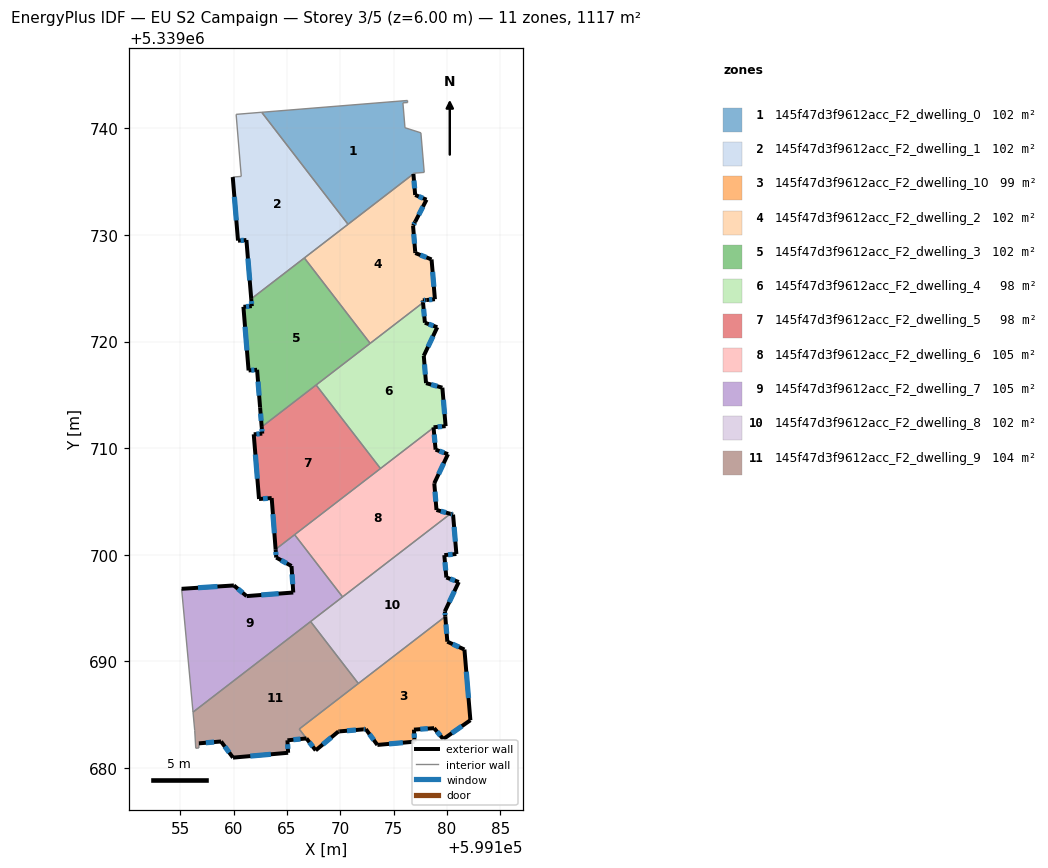
=== STOREY PLAN SPEC (per zone: floor XY polygon, exterior-wall plan segments, windows/doors) ===
zone 1: 145f47d3f9612acc_F2_dwelling_0  (101.7 m²)
  floor: (599176.32, 5339742.43) (599175.88, 5339742.40) (599176.07, 5339740.07) (599177.56, 5339739.59) (599177.87, 5339735.88) (599176.94, 5339735.80) (599176.85, 5339735.79) (599176.86, 5339735.73) (599170.73, 5339731.01) (599162.63, 5339741.52) (599176.30, 5339742.62)
  interior walls: 11
zone 2: 145f47d3f9612acc_F2_dwelling_1  (101.7 m²)
  floor: (599162.63, 5339741.52) (599170.73, 5339731.01) (599161.64, 5339724.01) (599161.19, 5339729.53) (599160.40, 5339729.47) (599160.40, 5339729.51) (599159.91, 5339735.44) (599160.71, 5339735.50) (599160.23, 5339741.32)
  exterior wall: (599161.19, 5339729.53) – (599161.64, 5339724.01)  [5.5 m]
    window: (599161.33, 5339727.80) – (599161.50, 5339725.74)  [2.3 m²]
  exterior wall: (599160.40, 5339729.47) – (599161.19, 5339729.53)  [0.8 m]
    window: (599160.65, 5339729.49) – (599160.94, 5339729.51)  [0.3 m²]
  exterior wall: (599160.40, 5339729.51) – (599160.40, 5339729.47)  [0.0 m]
  exterior wall: (599159.91, 5339735.44) – (599160.40, 5339729.51)  [5.9 m]
    window: (599160.06, 5339733.58) – (599160.25, 5339731.37)  [2.5 m²]
  interior walls: 6
zone 3: 145f47d3f9612acc_F2_dwelling_10  (99.2 m²)
  floor: (599179.85, 5339694.21) (599180.04, 5339691.85) (599181.65, 5339691.11) (599182.20, 5339684.48) (599179.66, 5339682.71) (599178.80, 5339683.74) (599176.91, 5339683.60) (599176.96, 5339682.47) (599173.48, 5339682.16) (599172.39, 5339683.64) (599172.17, 5339683.62) (599169.92, 5339683.43) (599169.82, 5339683.42) (599167.69, 5339681.65) (599166.15, 5339683.65)
  exterior wall: (599180.04, 5339691.85) – (599179.85, 5339694.21)  [2.4 m]
    window: (599179.98, 5339692.59) – (599179.91, 5339693.47)  [1.0 m²]
  exterior wall: (599181.65, 5339691.11) – (599180.04, 5339691.85)  [1.8 m]
    window: (599181.14, 5339691.34) – (599180.55, 5339691.62)  [0.7 m²]
  exterior wall: (599182.20, 5339684.48) – (599181.65, 5339691.11)  [6.7 m]
    window: (599182.03, 5339686.56) – (599181.82, 5339689.03)  [2.8 m²]
  exterior wall: (599179.66, 5339682.71) – (599182.20, 5339684.48)  [3.1 m]
    window: (599180.46, 5339683.26) – (599181.41, 5339683.93)  [1.3 m²]
  exterior wall: (599178.80, 5339683.74) – (599179.66, 5339682.71)  [1.3 m]
    window: (599179.07, 5339683.41) – (599179.39, 5339683.03)  [0.6 m²]
  exterior wall: (599176.91, 5339683.60) – (599178.80, 5339683.74)  [1.9 m]
    window: (599177.50, 5339683.64) – (599178.21, 5339683.69)  [0.8 m²]
  exterior wall: (599176.96, 5339682.47) – (599176.91, 5339683.60)  [1.1 m]
    window: (599176.95, 5339682.82) – (599176.93, 5339683.24)  [0.5 m²]
  exterior wall: (599173.48, 5339682.16) – (599176.96, 5339682.47)  [3.5 m]
    window: (599174.57, 5339682.26) – (599175.87, 5339682.37)  [1.5 m²]
  exterior wall: (599172.39, 5339683.64) – (599173.48, 5339682.16)  [1.8 m]
    window: (599172.73, 5339683.18) – (599173.14, 5339682.63)  [0.8 m²]
  exterior wall: (599172.17, 5339683.62) – (599172.39, 5339683.64)  [0.2 m]
    window: (599172.24, 5339683.63) – (599172.32, 5339683.64)  [0.1 m²]
  exterior wall: (599169.92, 5339683.43) – (599172.17, 5339683.62)  [2.3 m]
    window: (599170.63, 5339683.49) – (599171.46, 5339683.56)  [0.9 m²]
  exterior wall: (599169.82, 5339683.42) – (599169.92, 5339683.43)  [0.1 m]
  exterior wall: (599167.69, 5339681.65) – (599169.82, 5339683.42)  [2.8 m]
    window: (599168.36, 5339682.21) – (599169.16, 5339682.87)  [1.2 m²]
  exterior wall: (599166.82, 5339682.77) – (599167.69, 5339681.65)  [1.4 m]
    window: (599167.10, 5339682.42) – (599167.42, 5339682.00)  [0.6 m²]
  interior walls: 3
zone 4: 145f47d3f9612acc_F2_dwelling_2  (101.5 m²)
  floor: (599176.86, 5339735.73) (599177.03, 5339733.76) (599178.09, 5339733.32) (599177.02, 5339731.24) (599176.84, 5339730.89) (599176.83, 5339730.86) (599177.03, 5339728.43) (599177.04, 5339728.31) (599178.56, 5339727.71) (599178.88, 5339723.98) (599178.08, 5339723.90) (599177.74, 5339723.87) (599177.76, 5339723.66) (599172.80, 5339719.84) (599166.63, 5339727.85)
  exterior wall: (599178.09, 5339733.32) – (599177.03, 5339733.76)  [1.2 m]
    window: (599177.76, 5339733.46) – (599177.36, 5339733.62)  [0.5 m²]
  exterior wall: (599177.02, 5339731.24) – (599178.09, 5339733.32)  [2.3 m]
    window: (599177.36, 5339731.89) – (599177.76, 5339732.67)  [1.0 m²]
  exterior wall: (599176.84, 5339730.89) – (599177.02, 5339731.24)  [0.4 m]
    window: (599176.90, 5339731.00) – (599176.97, 5339731.13)  [0.2 m²]
  exterior wall: (599176.83, 5339730.86) – (599176.84, 5339730.89)  [0.0 m]
  exterior wall: (599177.03, 5339728.43) – (599176.83, 5339730.86)  [2.4 m]
    window: (599176.96, 5339729.19) – (599176.89, 5339730.09)  [1.0 m²]
  exterior wall: (599177.04, 5339728.31) – (599177.03, 5339728.43)  [0.1 m]
  exterior wall: (599178.56, 5339727.71) – (599177.04, 5339728.31)  [1.6 m]
    window: (599178.08, 5339727.90) – (599177.52, 5339728.12)  [0.7 m²]
  exterior wall: (599178.88, 5339723.98) – (599178.56, 5339727.71)  [3.7 m]
    window: (599178.78, 5339725.15) – (599178.66, 5339726.54)  [1.6 m²]
  exterior wall: (599178.08, 5339723.90) – (599178.88, 5339723.98)  [0.8 m]
    window: (599178.33, 5339723.93) – (599178.63, 5339723.95)  [0.3 m²]
  exterior wall: (599177.74, 5339723.87) – (599178.08, 5339723.90)  [0.3 m]
    window: (599177.85, 5339723.88) – (599177.97, 5339723.89)  [0.1 m²]
  exterior wall: (599177.76, 5339723.66) – (599177.74, 5339723.87)  [0.2 m]
    window: (599177.76, 5339723.73) – (599177.75, 5339723.81)  [0.1 m²]
  exterior wall: (599177.03, 5339733.76) – (599176.86, 5339735.73)  [2.0 m]
    window: (599176.97, 5339734.38) – (599176.91, 5339735.11)  [0.8 m²]
  interior walls: 4
zone 5: 145f47d3f9612acc_F2_dwelling_3  (101.5 m²)
  floor: (599166.63, 5339727.85) (599172.80, 5339719.84) (599162.63, 5339712.00) (599162.47, 5339713.83) (599162.19, 5339717.36) (599161.40, 5339717.30) (599160.91, 5339723.27) (599161.70, 5339723.33) (599161.64, 5339724.01)
  exterior wall: (599161.70, 5339723.33) – (599160.91, 5339723.27)  [0.8 m]
    window: (599161.45, 5339723.31) – (599161.16, 5339723.29)  [0.3 m²]
  exterior wall: (599161.64, 5339724.01) – (599161.70, 5339723.33)  [0.7 m]
    window: (599161.66, 5339723.80) – (599161.68, 5339723.54)  [0.3 m²]
  exterior wall: (599162.47, 5339713.83) – (599162.63, 5339712.00)  [1.8 m]
    window: (599162.52, 5339713.25) – (599162.58, 5339712.57)  [0.8 m²]
  exterior wall: (599162.19, 5339717.36) – (599162.47, 5339713.83)  [3.5 m]
    window: (599162.28, 5339716.25) – (599162.39, 5339714.93)  [1.5 m²]
  exterior wall: (599161.40, 5339717.30) – (599162.19, 5339717.36)  [0.8 m]
    window: (599161.65, 5339717.32) – (599161.94, 5339717.34)  [0.3 m²]
  exterior wall: (599160.91, 5339723.27) – (599161.40, 5339717.30)  [6.0 m]
    window: (599161.06, 5339721.40) – (599161.24, 5339719.17)  [2.5 m²]
  interior walls: 4
zone 6: 145f47d3f9612acc_F2_dwelling_4  (98.5 m²)
  floor: (599177.76, 5339723.66) (599177.94, 5339721.77) (599179.10, 5339721.35) (599177.83, 5339718.67) (599178.04, 5339716.11) (599179.58, 5339715.68) (599179.88, 5339712.07) (599178.80, 5339711.97) (599178.75, 5339711.96) (599178.75, 5339711.93) (599173.77, 5339708.10) (599167.73, 5339715.93)
  exterior wall: (599179.10, 5339721.35) – (599177.94, 5339721.77)  [1.2 m]
    window: (599178.73, 5339721.48) – (599178.30, 5339721.64)  [0.5 m²]
  exterior wall: (599177.83, 5339718.67) – (599179.10, 5339721.35)  [3.0 m]
    window: (599178.23, 5339719.51) – (599178.70, 5339720.51)  [1.2 m²]
  exterior wall: (599178.04, 5339716.11) – (599177.83, 5339718.67)  [2.6 m]
    window: (599177.98, 5339716.91) – (599177.90, 5339717.87)  [1.1 m²]
  exterior wall: (599179.58, 5339715.68) – (599178.04, 5339716.11)  [1.6 m]
    window: (599179.10, 5339715.81) – (599178.52, 5339715.97)  [0.7 m²]
  exterior wall: (599179.88, 5339712.07) – (599179.58, 5339715.68)  [3.6 m]
    window: (599179.78, 5339713.20) – (599179.67, 5339714.55)  [1.5 m²]
  exterior wall: (599178.80, 5339711.97) – (599179.88, 5339712.07)  [1.1 m]
    window: (599179.14, 5339712.00) – (599179.54, 5339712.04)  [0.5 m²]
  exterior wall: (599178.75, 5339711.96) – (599178.80, 5339711.97)  [0.0 m]
  exterior wall: (599178.75, 5339711.93) – (599178.75, 5339711.96)  [0.0 m]
  exterior wall: (599177.94, 5339721.77) – (599177.76, 5339723.66)  [1.9 m]
    window: (599177.88, 5339722.36) – (599177.82, 5339723.07)  [0.8 m²]
  interior walls: 4
zone 7: 145f47d3f9612acc_F2_dwelling_5  (98.5 m²)
  floor: (599167.73, 5339715.93) (599173.77, 5339708.10) (599163.93, 5339700.51) (599163.56, 5339705.33) (599162.38, 5339705.24) (599161.88, 5339711.30) (599162.68, 5339711.37) (599162.63, 5339712.00)
  exterior wall: (599162.63, 5339712.00) – (599162.68, 5339711.37)  [0.6 m]
    window: (599162.64, 5339711.80) – (599162.66, 5339711.57)  [0.3 m²]
  exterior wall: (599163.56, 5339705.33) – (599163.93, 5339700.51)  [4.8 m]
    window: (599163.68, 5339703.82) – (599163.82, 5339702.02)  [2.0 m²]
  exterior wall: (599162.38, 5339705.24) – (599163.56, 5339705.33)  [1.2 m]
    window: (599162.75, 5339705.26) – (599163.19, 5339705.30)  [0.5 m²]
  exterior wall: (599161.88, 5339711.30) – (599162.38, 5339705.24)  [6.1 m]
    window: (599162.03, 5339709.40) – (599162.22, 5339707.14)  [2.5 m²]
  exterior wall: (599162.68, 5339711.37) – (599161.88, 5339711.30)  [0.8 m]
    window: (599162.43, 5339711.35) – (599162.13, 5339711.33)  [0.3 m²]
  interior walls: 4
zone 8: 145f47d3f9612acc_F2_dwelling_6  (104.5 m²)
  floor: (599178.75, 5339711.93) (599178.94, 5339709.87) (599180.10, 5339709.44) (599178.82, 5339706.71) (599179.02, 5339704.21) (599180.33, 5339703.84) (599170.21, 5339696.05) (599165.71, 5339701.89)
  exterior wall: (599180.10, 5339709.44) – (599178.94, 5339709.87)  [1.2 m]
    window: (599179.74, 5339709.57) – (599179.30, 5339709.73)  [0.5 m²]
  exterior wall: (599178.82, 5339706.71) – (599180.10, 5339709.44)  [3.0 m]
    window: (599179.22, 5339707.57) – (599179.70, 5339708.59)  [1.3 m²]
  exterior wall: (599179.02, 5339704.21) – (599178.82, 5339706.71)  [2.5 m]
    window: (599178.96, 5339704.99) – (599178.88, 5339705.93)  [1.0 m²]
  exterior wall: (599180.33, 5339703.84) – (599179.02, 5339704.21)  [1.4 m]
    window: (599179.92, 5339703.96) – (599179.43, 5339704.09)  [0.6 m²]
  exterior wall: (599178.94, 5339709.87) – (599178.75, 5339711.93)  [2.1 m]
    window: (599178.88, 5339710.51) – (599178.81, 5339711.28)  [0.9 m²]
  interior walls: 4
zone 9: 145f47d3f9612acc_F2_dwelling_7  (104.6 m²)
  floor: (599165.71, 5339701.89) (599170.21, 5339696.05) (599156.18, 5339685.24) (599155.11, 5339696.81) (599160.02, 5339697.12) (599161.21, 5339696.13) (599165.59, 5339696.46) (599165.42, 5339698.95) (599163.99, 5339699.74) (599163.93, 5339700.51)
  exterior wall: (599165.42, 5339698.95) – (599165.59, 5339696.46)  [2.5 m]
    window: (599165.48, 5339698.17) – (599165.54, 5339697.24)  [1.0 m²]
  exterior wall: (599163.99, 5339699.74) – (599165.42, 5339698.95)  [1.6 m]
    window: (599164.44, 5339699.49) – (599164.97, 5339699.20)  [0.7 m²]
  exterior wall: (599163.93, 5339700.51) – (599163.99, 5339699.74)  [0.8 m]
    window: (599163.95, 5339700.27) – (599163.97, 5339699.98)  [0.3 m²]
  exterior wall: (599160.02, 5339697.12) – (599155.11, 5339696.81)  [4.9 m]
    window: (599158.48, 5339697.03) – (599156.65, 5339696.91)  [2.1 m²]
  exterior wall: (599161.21, 5339696.13) – (599160.02, 5339697.12)  [1.6 m]
    window: (599160.84, 5339696.44) – (599160.39, 5339696.81)  [0.7 m²]
  exterior wall: (599165.59, 5339696.46) – (599161.21, 5339696.13)  [4.4 m]
    window: (599164.22, 5339696.36) – (599162.58, 5339696.23)  [1.8 m²]
  interior walls: 5
zone 10: 145f47d3f9612acc_F2_dwelling_8  (101.6 m²)
  floor: (599180.58, 5339703.77) (599180.89, 5339700.08) (599179.76, 5339699.97) (599179.95, 5339697.87) (599181.11, 5339697.45) (599179.81, 5339694.69) (599179.85, 5339694.21) (599171.69, 5339687.93) (599167.21, 5339693.74) (599180.33, 5339703.84)
  exterior wall: (599180.58, 5339703.77) – (599180.33, 5339703.84)  [0.3 m]
    window: (599180.50, 5339703.80) – (599180.41, 5339703.82)  [0.1 m²]
  exterior wall: (599180.89, 5339700.08) – (599180.58, 5339703.77)  [3.7 m]
    window: (599180.79, 5339701.23) – (599180.68, 5339702.61)  [1.5 m²]
  exterior wall: (599179.76, 5339699.97) – (599180.89, 5339700.08)  [1.1 m]
    window: (599180.11, 5339700.00) – (599180.54, 5339700.04)  [0.5 m²]
  exterior wall: (599179.95, 5339697.87) – (599179.76, 5339699.97)  [2.1 m]
    window: (599179.89, 5339698.53) – (599179.82, 5339699.31)  [0.9 m²]
  exterior wall: (599181.11, 5339697.45) – (599179.95, 5339697.87)  [1.2 m]
    window: (599180.75, 5339697.58) – (599180.31, 5339697.74)  [0.5 m²]
  exterior wall: (599179.81, 5339694.69) – (599181.11, 5339697.45)  [3.0 m]
    window: (599180.22, 5339695.56) – (599180.70, 5339696.58)  [1.3 m²]
  exterior wall: (599179.85, 5339694.21) – (599179.81, 5339694.69)  [0.5 m]
    window: (599179.84, 5339694.36) – (599179.82, 5339694.54)  [0.2 m²]
  interior walls: 4
zone 11: 145f47d3f9612acc_F2_dwelling_9  (104.0 m²)
  floor: (599167.21, 5339693.74) (599171.69, 5339687.93) (599166.15, 5339683.65) (599166.82, 5339682.77) (599165.04, 5339682.59) (599165.10, 5339681.43) (599159.93, 5339680.97) (599158.81, 5339682.49) (599156.73, 5339682.31) (599156.73, 5339681.88) (599156.44, 5339681.85) (599156.34, 5339683.50) (599156.18, 5339685.24)
  exterior wall: (599158.81, 5339682.49) – (599159.93, 5339680.97)  [1.9 m]
    window: (599159.16, 5339682.01) – (599159.58, 5339681.45)  [0.8 m²]
  exterior wall: (599156.73, 5339682.31) – (599158.81, 5339682.49)  [2.1 m]
    window: (599157.39, 5339682.37) – (599158.16, 5339682.43)  [0.9 m²]
  exterior wall: (599165.04, 5339682.59) – (599166.82, 5339682.77)  [1.8 m]
    window: (599165.60, 5339682.65) – (599166.26, 5339682.72)  [0.7 m²]
  exterior wall: (599165.10, 5339681.43) – (599165.04, 5339682.59)  [1.2 m]
    window: (599165.08, 5339681.79) – (599165.06, 5339682.23)  [0.5 m²]
  exterior wall: (599159.93, 5339680.97) – (599165.10, 5339681.43)  [5.2 m]
    window: (599161.55, 5339681.11) – (599163.48, 5339681.28)  [2.2 m²]
  interior walls: 8

=== DERIVED (storey summary) ===
Building: EU S2 Campaign
Storey: 3 of 5  (floor level z = 6.00 m)
Storey gross floor area: 1117.3 m²
Zones on this storey: 11
  - 145f47d3f9612acc_F2_dwelling_0: floor 101.7 m²
  - 145f47d3f9612acc_F2_dwelling_1: floor 101.7 m²; exterior wall 12.3 m (37.0 m²); 3 window(s) 5.1 m²; WWR 13.9%
  - 145f47d3f9612acc_F2_dwelling_10: floor 99.2 m²; exterior wall 30.4 m (91.1 m²); 13 window(s) 12.6 m²; WWR 13.9%
  - 145f47d3f9612acc_F2_dwelling_2: floor 101.5 m²; exterior wall 15.2 m (45.6 m²); 10 window(s) 6.3 m²; WWR 13.8%
  - 145f47d3f9612acc_F2_dwelling_3: floor 101.5 m²; exterior wall 13.6 m (40.9 m²); 6 window(s) 5.7 m²; WWR 13.9%
  - 145f47d3f9612acc_F2_dwelling_4: floor 98.5 m²; exterior wall 15.0 m (45.1 m²); 7 window(s) 6.2 m²; WWR 13.8%
  - 145f47d3f9612acc_F2_dwelling_5: floor 98.5 m²; exterior wall 13.5 m (40.6 m²); 5 window(s) 5.7 m²; WWR 13.9%
  - 145f47d3f9612acc_F2_dwelling_6: floor 104.5 m²; exterior wall 10.2 m (30.6 m²); 5 window(s) 4.3 m²; WWR 13.9%
  - 145f47d3f9612acc_F2_dwelling_7: floor 104.6 m²; exterior wall 15.8 m (47.3 m²); 6 window(s) 6.6 m²; WWR 13.9%
  - 145f47d3f9612acc_F2_dwelling_8: floor 101.6 m²; exterior wall 12.0 m (36.0 m²); 7 window(s) 5.0 m²; WWR 13.9%
  - 145f47d3f9612acc_F2_dwelling_9: floor 104.0 m²; exterior wall 12.1 m (36.4 m²); 5 window(s) 5.1 m²; WWR 13.9%
Zone adjacency (shared interzone walls):
  - 145f47d3f9612acc_F2_dwelling_0 ↔ 145f47d3f9612acc_F2_dwelling_1
  - 145f47d3f9612acc_F2_dwelling_0 ↔ 145f47d3f9612acc_F2_dwelling_2
  - 145f47d3f9612acc_F2_dwelling_1 ↔ 145f47d3f9612acc_F2_dwelling_2
  - 145f47d3f9612acc_F2_dwelling_1 ↔ 145f47d3f9612acc_F2_dwelling_3
  - 145f47d3f9612acc_F2_dwelling_10 ↔ 145f47d3f9612acc_F2_dwelling_8
  - 145f47d3f9612acc_F2_dwelling_10 ↔ 145f47d3f9612acc_F2_dwelling_9
  - 145f47d3f9612acc_F2_dwelling_2 ↔ 145f47d3f9612acc_F2_dwelling_3
  - 145f47d3f9612acc_F2_dwelling_2 ↔ 145f47d3f9612acc_F2_dwelling_4
  - 145f47d3f9612acc_F2_dwelling_3 ↔ 145f47d3f9612acc_F2_dwelling_4
  - 145f47d3f9612acc_F2_dwelling_3 ↔ 145f47d3f9612acc_F2_dwelling_5
  - 145f47d3f9612acc_F2_dwelling_4 ↔ 145f47d3f9612acc_F2_dwelling_5
  - 145f47d3f9612acc_F2_dwelling_4 ↔ 145f47d3f9612acc_F2_dwelling_6
  - 145f47d3f9612acc_F2_dwelling_5 ↔ 145f47d3f9612acc_F2_dwelling_6
  - 145f47d3f9612acc_F2_dwelling_5 ↔ 145f47d3f9612acc_F2_dwelling_7
  - 145f47d3f9612acc_F2_dwelling_6 ↔ 145f47d3f9612acc_F2_dwelling_7
  - 145f47d3f9612acc_F2_dwelling_6 ↔ 145f47d3f9612acc_F2_dwelling_8
  - 145f47d3f9612acc_F2_dwelling_7 ↔ 145f47d3f9612acc_F2_dwelling_8
  - 145f47d3f9612acc_F2_dwelling_7 ↔ 145f47d3f9612acc_F2_dwelling_9
  - 145f47d3f9612acc_F2_dwelling_8 ↔ 145f47d3f9612acc_F2_dwelling_9